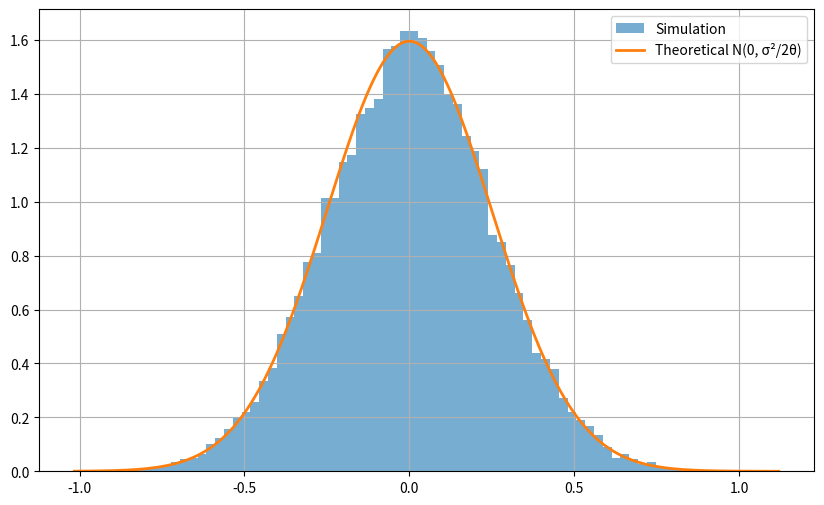

Reproduce this figure in Python.
import numpy as np
import matplotlib.pyplot as plt
from scipy.stats import norm

X0 = 3.0
theta = 2.0
sigma = 0.5

T = 10
N = 10000
n_paths = 20000

dt = T / N

X = np.full(n_paths, X0)

for _ in range(N):
    dW = np.random.normal(0, np.sqrt(dt), n_paths)

    X = (
        X
        - theta * X * dt
        + sigma * dW
    )

XT = X

# Empirical statistics
emp_mean = np.mean(XT)
emp_var = np.var(XT)

print("Empirical Mean =", emp_mean)
print("Empirical Variance =", emp_var)

# Theory
theory_mean = 0
theory_var = sigma**2 / (2 * theta)
theory_std = np.sqrt(theory_var)

print("Theoretical Mean =", theory_mean)
print("Theoretical Variance =", theory_var)

# Histogram
plt.figure(figsize=(10,6))

plt.hist(
    XT,
    bins=80,
    density=True,
    alpha=0.6,
    label="Simulation"
)

x = np.linspace(
    XT.min(),
    XT.max(),
    1000
)

plt.plot(
    x,
    norm.pdf(x, theory_mean, theory_std),
    linewidth=2,
    label="Theoretical N(0, σ²/2θ)"
)

plt.legend()
plt.grid(True)
plt.show()
